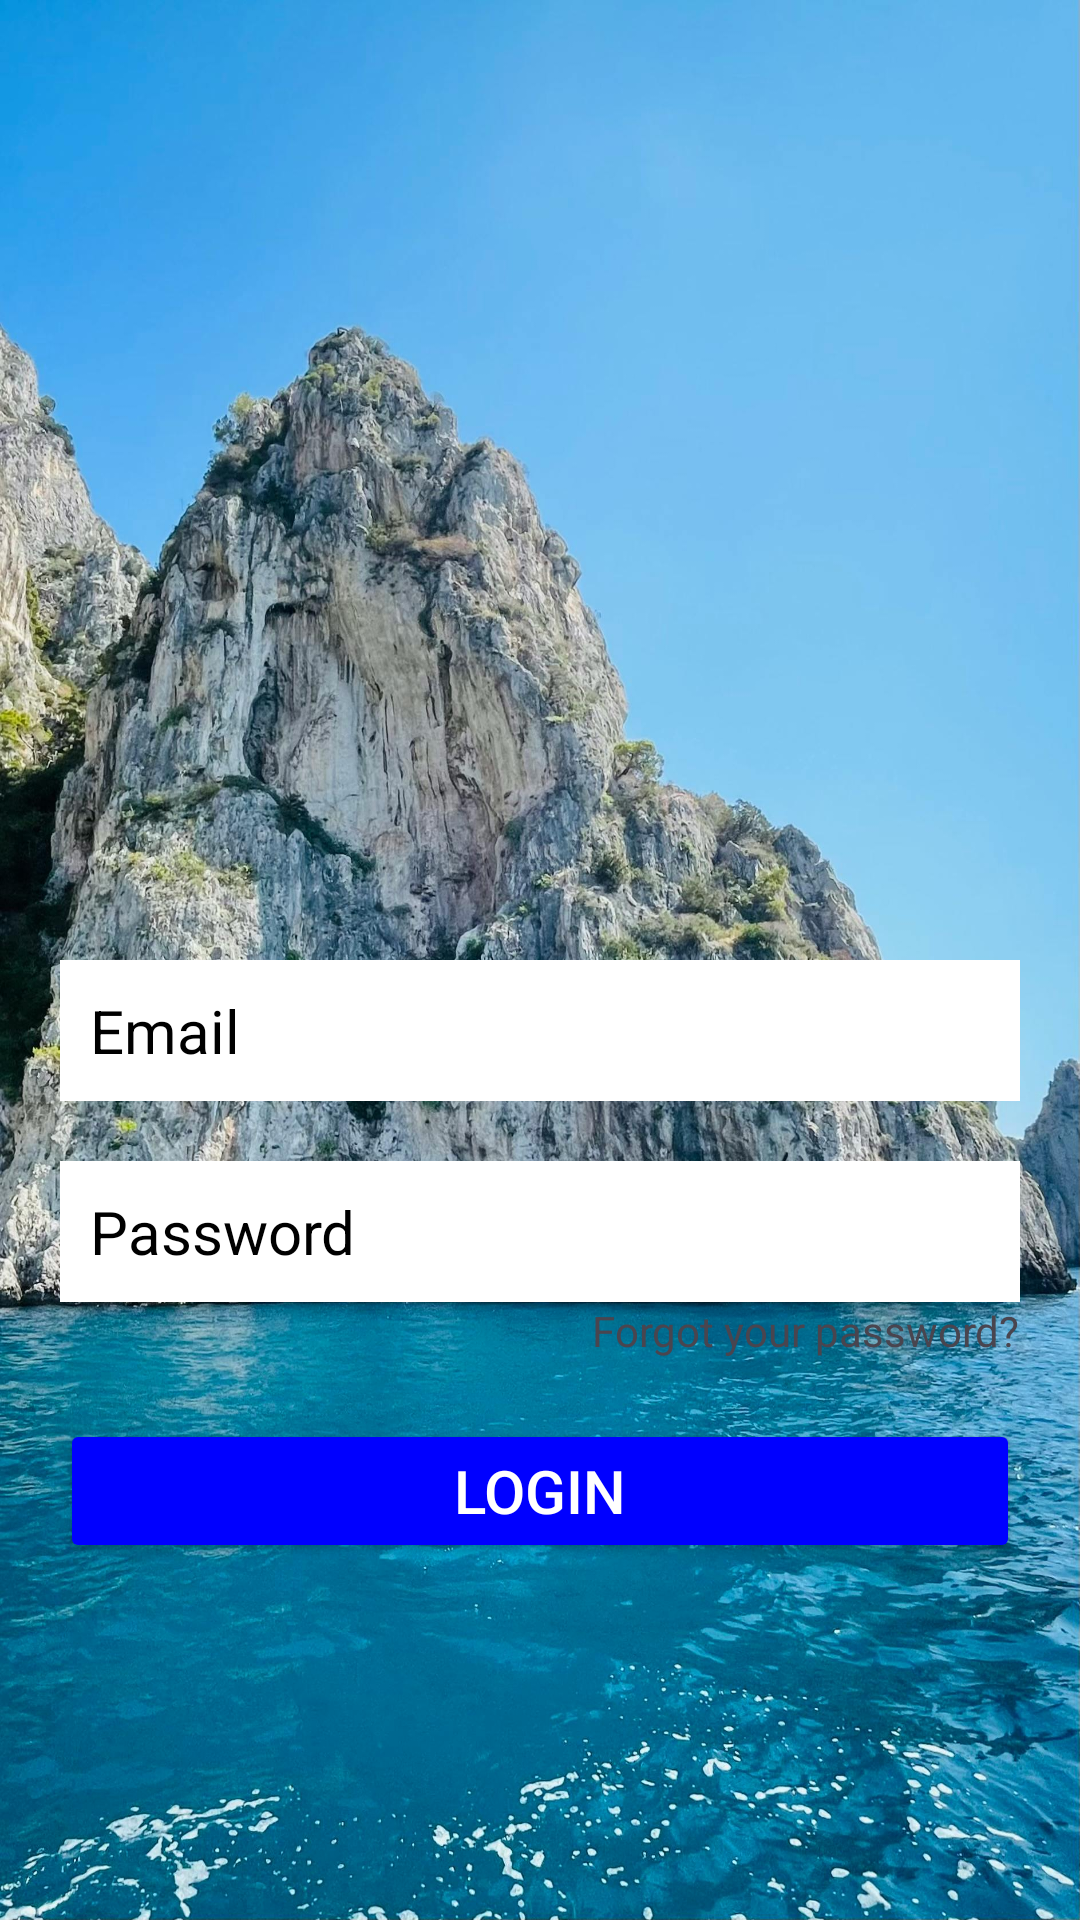

Write the Android layout XML for this screen, with the resource values it uses.
<!-- AndroidManifest.xml: application theme Theme.Travel_Location -->
<!-- res/layout/activity_sign_in.xml -->
<ScrollView xmlns:android="http://schemas.android.com/apk/res/android"
    android:layout_width="match_parent"
    android:layout_height="match_parent"
    android:background="@drawable/my">

    <LinearLayout
        android:layout_width="match_parent"
        android:layout_height="wrap_content"
        android:orientation="vertical"
        android:padding="20dp"
        android:layout_marginTop="300dp">

        <EditText
            android:id="@+id/etEmail"
            android:layout_width="match_parent"
            android:layout_height="wrap_content"
            android:hint="Email"
            android:textColor="@color/black"
            android:textColorHint="@color/black"
            android:background="@color/white"
            android:textSize="20sp"
            android:padding="10sp"/>

        <EditText
            android:id="@+id/etPassword"
            android:layout_width="match_parent"
            android:layout_height="wrap_content"
            android:hint="Password"
            android:inputType="textPassword"
            android:textColor="@color/black"
            android:textColorHint="@color/black"
            android:background="@color/white"
            android:textSize="20sp"
            android:padding="10sp"
            android:layout_marginTop="20sp"/>

        <TextView
            android:id="@+id/tvForgotPassword"
            android:layout_width="wrap_content"
            android:layout_height="wrap_content"
            android:text="Forgot your password?"
            android:layout_gravity="end" />

        <Button
            android:id="@+id/btnLogin"
            android:layout_width="match_parent"
            android:layout_height="wrap_content"
            android:text="LOGIN"
            android:backgroundTint="#0000FF"
            android:textColor="#FFFFFF"
            android:layout_marginTop="20sp"
            android:textSize="20sp"/>
    </LinearLayout>
</ScrollView>
<!-- resources referenced by this layout -->
<resources>
  <!-- drawable my: jpg bitmap (drawable, 629271 bytes) -->
  <style name="Theme.Travel_Location" parent="Base.Theme.Travel_Location" />
  <style name="Base.Theme.Travel_Location" parent="Theme.Material3.DayNight.NoActionBar">
          
          
      </style>
  <!-- not gathered from this repository: default colours our renderer supplied (Android Studio template values) -->
  <color name="black">#FF000000</color>
  <color name="white">#FFFFFFFF</color>
</resources>
